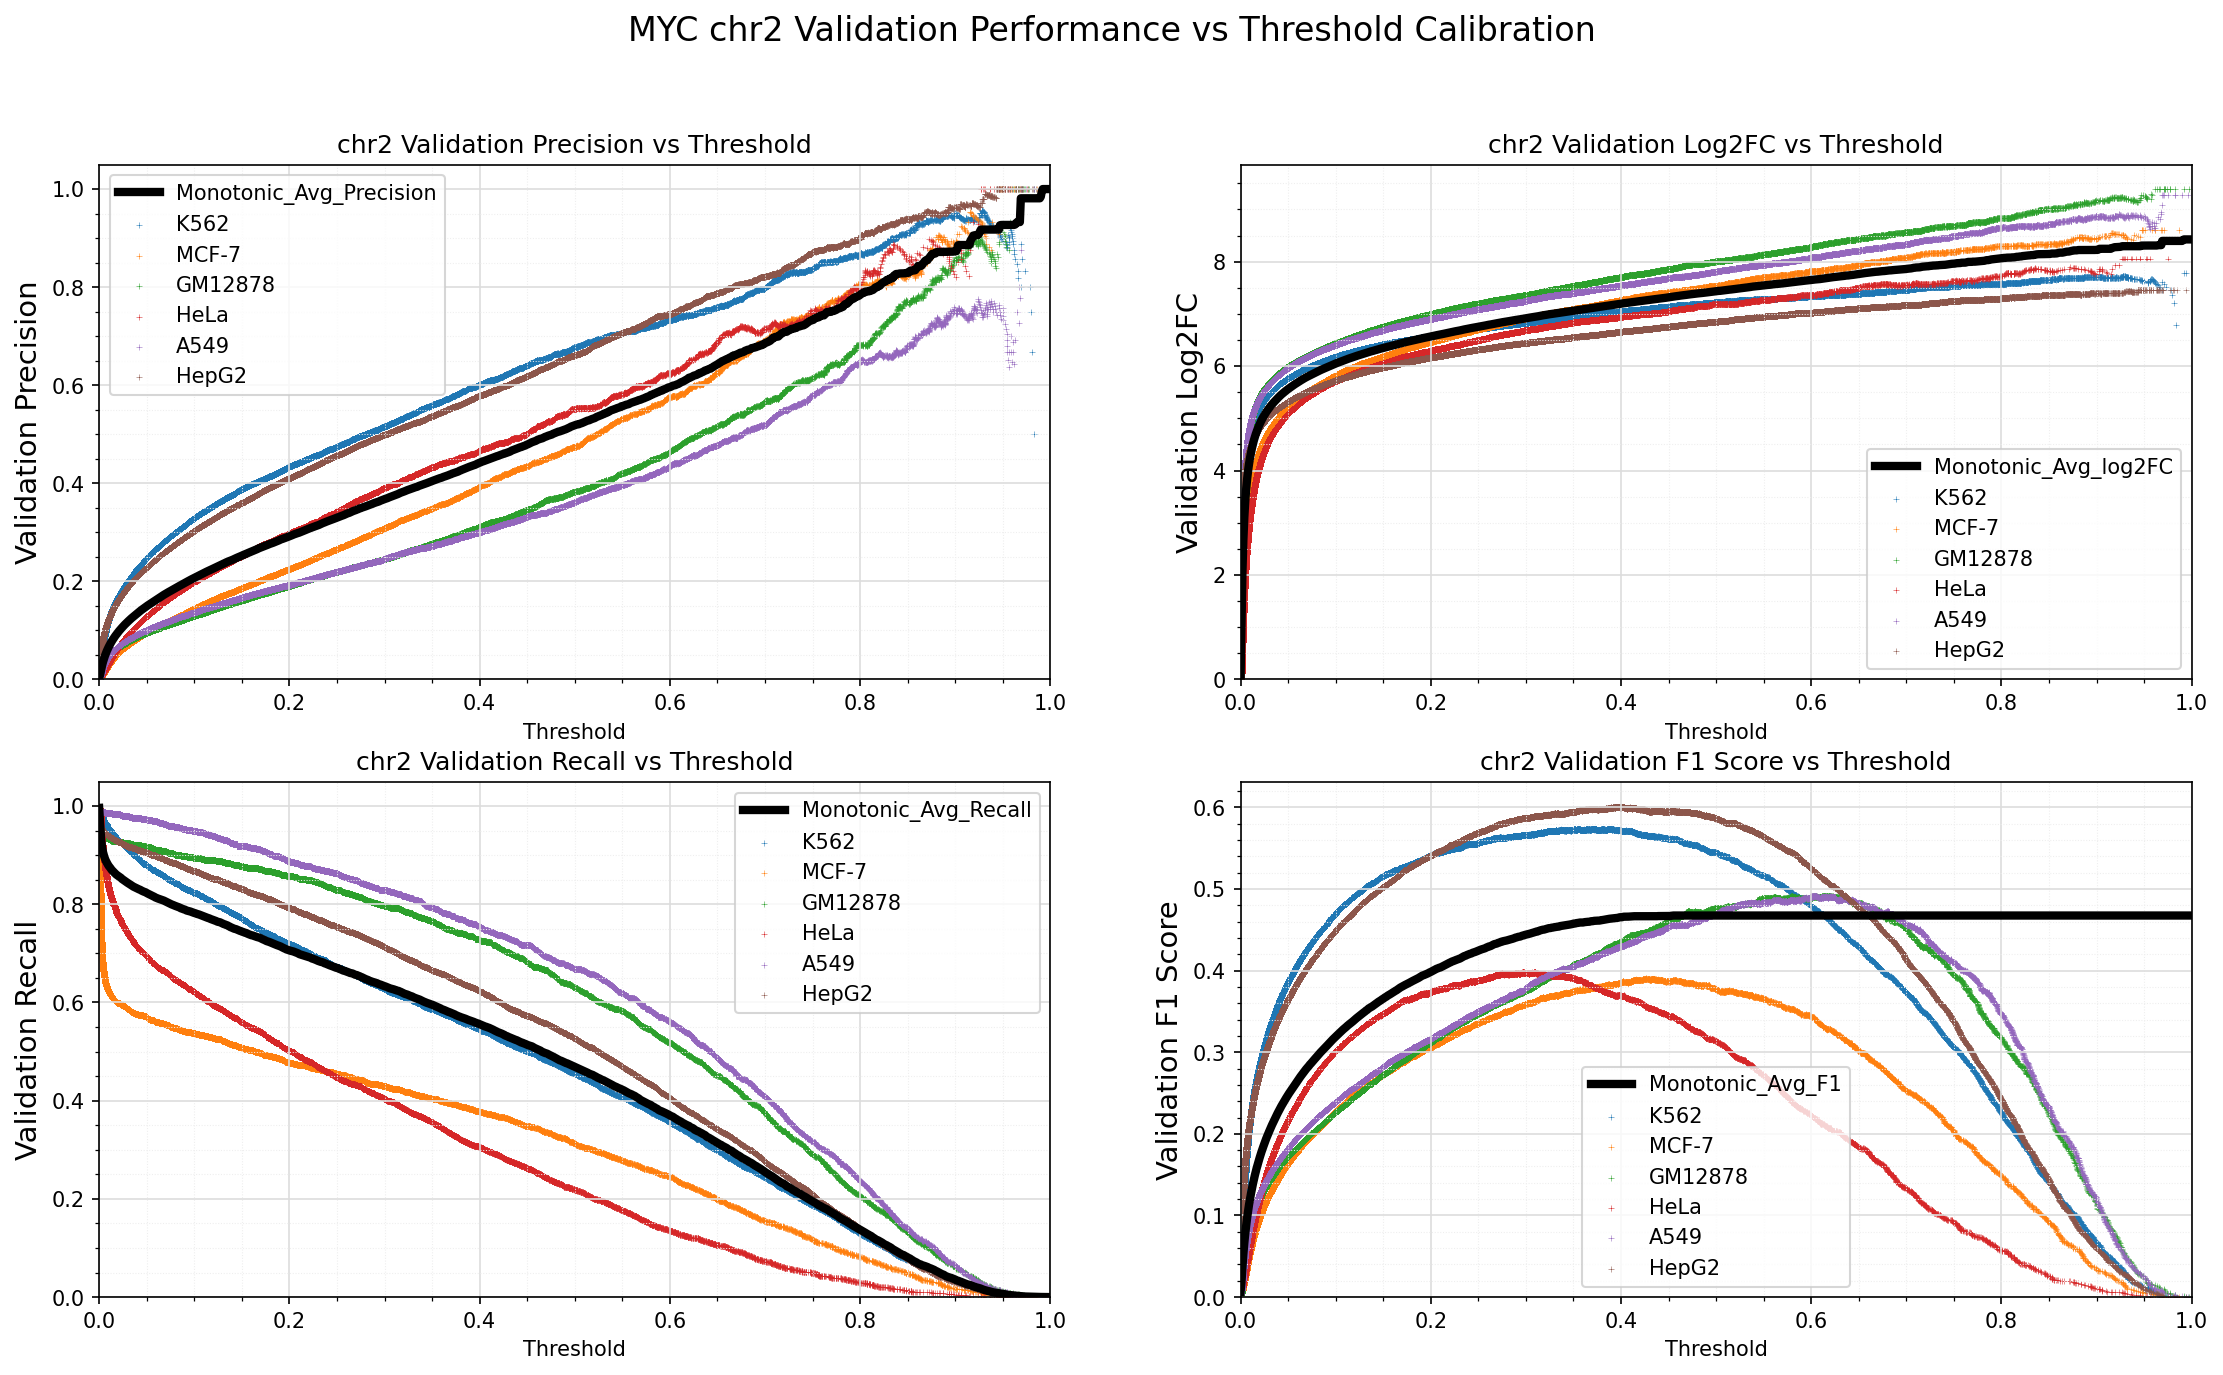

Data behind this chart, as committed beside it:
Standard_Thresh	Monotonic_Avg_Precision	Monotonic_Avg_Recall	Monotonic_Avg_log2FC	Monotonic_Avg_F1
0.0	0.003275	0.996	-0.004253	0.006524
0.001	0.009161	0.9642	1.087	0.01801
0.002	0.01906	0.9335	2.051	0.03674
0.003	0.02781	0.9163	2.677	0.05292
0.004	0.03536	0.9063	3.109	0.06665
0.005	0.04187	0.8992	3.422	0.07836
0.006	0.04759	0.8931	3.657	0.08852
0.007	0.0528	0.8884	3.845	0.09767
0.008	0.05764	0.8848	4.002	0.1061
0.009	0.06203	0.8811	4.133	0.1137
0.01	0.06603	0.878	4.244	0.1205
0.011	0.06979	0.8756	4.341	0.1269
0.012	0.07341	0.873	4.429	0.133
0.013	0.07678	0.8702	4.505	0.1386
0.014	0.08005	0.8681	4.576	0.144
0.015	0.08304	0.8659	4.638	0.1489
0.016	0.08597	0.8641	4.696	0.1536
0.017	0.08873	0.8623	4.748	0.1581
0.018	0.09133	0.8603	4.796	0.1623
0.019	0.09388	0.8589	4.84	0.1664
0.02	0.09637	0.8575	4.883	0.1703
0.021	0.09879	0.8563	4.923	0.1741
0.022	0.1011	0.8548	4.96	0.1778
0.023	0.1034	0.8534	4.995	0.1813
0.024	0.1055	0.8514	5.028	0.1845
0.025	0.1076	0.85	5.059	0.1878
0.026	0.1097	0.8486	5.089	0.1909
0.027	0.1118	0.8474	5.118	0.1941
0.028	0.1137	0.846	5.145	0.197
0.029	0.1156	0.8446	5.17	0.1998
0.03	0.1175	0.8433	5.195	0.2026
0.031	0.1193	0.8421	5.219	0.2054
0.032	0.1212	0.8408	5.242	0.208
0.033	0.123	0.8395	5.265	0.2107
0.034	0.1247	0.8384	5.286	0.2132
0.035	0.1263	0.837	5.306	0.2156
0.036	0.128	0.8357	5.326	0.218
0.037	0.1297	0.8348	5.346	0.2205
0.038	0.1314	0.8337	5.365	0.2228
0.039	0.1331	0.8328	5.385	0.2253
0.04	0.1347	0.8318	5.403	0.2275
0.041	0.1363	0.8311	5.421	0.2298
0.042	0.1378	0.8301	5.438	0.2319
0.043	0.1393	0.8294	5.455	0.2341
0.044	0.1408	0.8282	5.471	0.2361
0.045	0.1422	0.8272	5.486	0.2381
0.046	0.1436	0.8262	5.501	0.24
0.047	0.1451	0.8254	5.517	0.242
0.048	0.1465	0.8248	5.531	0.244
0.049	0.148	0.8239	5.546	0.2459
0.05	0.1493	0.8227	5.559	0.2477
0.051	0.1506	0.8217	5.573	0.2495
0.052	0.1519	0.8207	5.586	0.2513
0.053	0.1534	0.8197	5.6	0.2532
0.054	0.1547	0.8188	5.613	0.2549
0.055	0.156	0.8176	5.625	0.2566
0.056	0.1573	0.8168	5.638	0.2584
0.057	0.1586	0.8159	5.65	0.2601
0.058	0.1599	0.815	5.662	0.2618
0.059	0.1612	0.8138	5.674	0.2634
... 941 more rows
